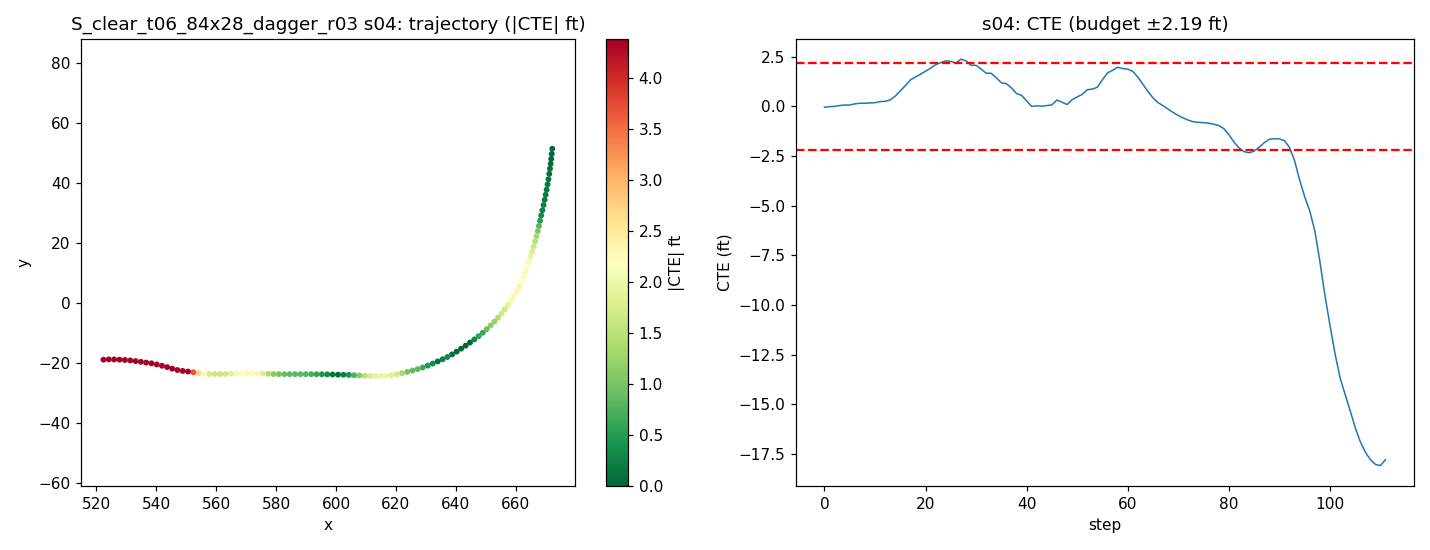

Values plotted in this chart, from the file beside it:
step, time_sec, nn_steer, expert_steer, cte_m, cte_ft, speed_mph, x, y, yaw
0, 0.0, -0.02713, -0.02071, -0.01387, -0.0455, 19.88, 672.2, 51.43, -95.14
1, 0.2, -0.003119, -0.01528, -0.004844, -0.01589, 19.07, 672, 49.7, -96.02
2, 0.4, -0.00548, -0.02369, -0.0008257, -0.002709, 18.34, 671.8, 48.04, -96.37
3, 0.6, -0.03025, -0.03555, 0.01256, 0.0412, 18.24, 671.6, 46.42, -96.54
4, 0.8, -0.02351, -0.0321, 0.02, 0.06563, 18.91, 671.4, 44.77, -97.35
5, 1.0, -0.0152, -0.02723, 0.02006, 0.06582, 19.77, 671.2, 43.05, -98.23
6, 1.2, -0.01352, -0.03988, 0.03799, 0.1246, 20.16, 670.9, 41.28, -98.88
7, 1.4, -0.03116, -0.04279, 0.04722, 0.1549, 19.96, 670.6, 39.51, -99.4
8, 1.6, -0.002362, -0.03373, 0.04797, 0.1574, 19.54, 670.3, 37.77, -100.3
9, 1.8, -0.02459, -0.03765, 0.05247, 0.1721, 19.3, 670, 36.06, -100.7
10, 2.0, -0.0187, -0.03583, 0.0564, 0.185, 19.4, 669.6, 34.36, -101.4
11, 2.2, -0.01988, -0.05632, 0.07299, 0.2395, 19.74, 669.3, 32.65, -102.1
12, 2.4, 0.009734, -0.04946, 0.07656, 0.2512, 20.03, 668.9, 30.91, -102.8
13, 2.6, 0.0215, -0.06557, 0.09778, 0.3208, 20.08, 668.5, 29.16, -102.8
14, 2.8, -0.007942, -0.09834, 0.1559, 0.5115, 19.94, 668.1, 27.41, -102.1
15, 3.0, -0.02102, -0.1168, 0.2356, 0.7729, 19.78, 667.7, 25.67, -102.1
16, 3.2, -0.03765, -0.1209, 0.3178, 1.043, 19.73, 667.3, 23.94, -102.7
17, 3.4, -0.04972, -0.2251, 0.4048, 1.328, 19.82, 666.9, 22.22, -103.9
18, 3.6, 0.0001948, -0.1846, 0.4493, 1.474, 19.95, 666.5, 20.51, -105.6
19, 3.8, -0.01936, -0.1732, 0.4924, 1.615, 20.04, 666, 18.79, -106.1
20, 4.0, -0.0161, -0.164, 0.5391, 1.769, 20.03, 665.5, 17.06, -106.6
21, 4.2, -0.03075, -0.1545, 0.5856, 1.921, 19.97, 664.9, 15.35, -107.2
22, 4.4, -0.02372, -0.3104, 0.639, 2.096, 19.91, 664.4, 13.66, -108.2
23, 4.6, -0.0268, -0.2402, 0.6719, 2.204, 19.91, 663.8, 11.97, -109.1
24, 4.8, -0.04817, -0.1942, 0.6968, 2.286, 19.95, 663.2, 10.29, -110.1
25, 5.0, -0.05598, -0.1622, 0.69, 2.264, 19.99, 662.5, 8.628, -111.6
26, 5.2, -0.05982, -0.1367, 0.6639, 2.178, 20.01, 661.8, 6.982, -113.5
27, 5.4, -0.06264, -0.2053, 0.7233, 2.373, 20, 661.1, 5.363, -115.7
28, 5.6, -0.08665, -0.1581, 0.697, 2.287, 19.97, 660.2, 3.776, -117.9
29, 5.8, -0.06367, -0.1156, 0.6306, 2.069, 19.94, 659.3, 2.233, -120.8
30, 6.0, -0.02234, -0.1593, 0.6294, 2.065, 19.97, 658.4, 0.7322, -123.3
31, 6.2, -0.05515, -0.1289, 0.5713, 1.874, 20.01, 657.4, -0.7468, -124.5
32, 6.4, -0.08479, -0.107, 0.5088, 1.669, 20.02, 656.3, -2.198, -126.2
33, 6.6, -0.03361, -0.1392, 0.5063, 1.661, 19.98, 655.2, -3.599, -129
34, 6.8, -0.05715, -0.1044, 0.4389, 1.44, 19.99, 654, -4.962, -130.7
35, 7.0, -0.0675, -0.08275, 0.3614, 1.186, 19.99, 652.8, -6.288, -132.6
36, 7.2, -0.03162, -0.1033, 0.3473, 1.139, 19.99, 651.6, -7.565, -134.9
37, 7.4, -0.07914, -0.08076, 0.2824, 0.9266, 20.01, 650.3, -8.806, -136.4
38, 7.6, -0.0521, -0.05598, 0.1961, 0.6433, 19.99, 649, -9.997, -138.8
39, 7.8, -0.05868, -0.05505, 0.1683, 0.5523, 20, 647.6, -11.13, -140.9
40, 8.0, -0.03302, -0.03144, 0.08395, 0.2754, 20, 646.2, -12.22, -143
41, 8.2, -0.009083, -0.02954, -0.00196, -0.006431, 20.01, 644.7, -13.27, -144.5
42, 8.4, -0.03812, -0.04449, 0.008601, 0.02822, 20.02, 643.2, -14.3, -145
43, 8.6, -0.02536, -0.06025, 0.002866, 0.009403, 20, 641.8, -15.31, -146.2
44, 8.8, -0.05081, -0.07612, 0.01172, 0.03845, 20, 640.3, -16.28, -147.2
45, 9.0, -0.09841, -0.08137, 0.022, 0.07219, 19.99, 638.7, -17.22, -148.8
46, 9.2, -0.07649, -0.08337, 0.09698, 0.3182, 19.95, 637.2, -18.07, -151.8
47, 9.4, -0.02395, -0.05754, 0.06411, 0.2103, 19.98, 635.6, -18.85, -154.7
48, 9.6, -0.02613, -0.06094, 0.02762, 0.09061, 20.03, 633.9, -19.58, -156.2
49, 9.8, -0.01559, -0.09441, 0.1018, 0.334, 20.05, 632.3, -20.29, -157.1
50, 10.0, -0.06582, -0.1137, 0.1444, 0.4738, 20.03, 630.6, -20.97, -157.8
51, 10.2, -0.1148, -0.1116, 0.1832, 0.601, 19.98, 628.9, -21.6, -159.6
52, 10.4, -0.02126, -0.1287, 0.2556, 0.8386, 19.91, 627.2, -22.14, -163.2
53, 10.6, -0.01671, -0.1144, 0.2636, 0.8648, 19.97, 625.5, -22.61, -164.9
54, 10.8, -0.04696, -0.1236, 0.2925, 0.9597, 20.04, 623.8, -23.06, -165.6
55, 11.0, 0.000459, -0.2069, 0.4091, 1.342, 20.06, 622, -23.47, -167
56, 11.2, -0.1957, -0.2102, 0.5118, 1.679, 20.04, 620.3, -23.86, -167.5
57, 11.4, -0.05578, -0.1585, 0.552, 1.811, 19.78, 618.5, -24.15, -171.7
58, 11.6, -0.06813, -0.2258, 0.5986, 1.964, 19.88, 616.8, -24.31, -175.1
59, 11.8, -0.03752, -0.1834, 0.5797, 1.902, 20.04, 615, -24.41, -177.5
... 52 more rows
